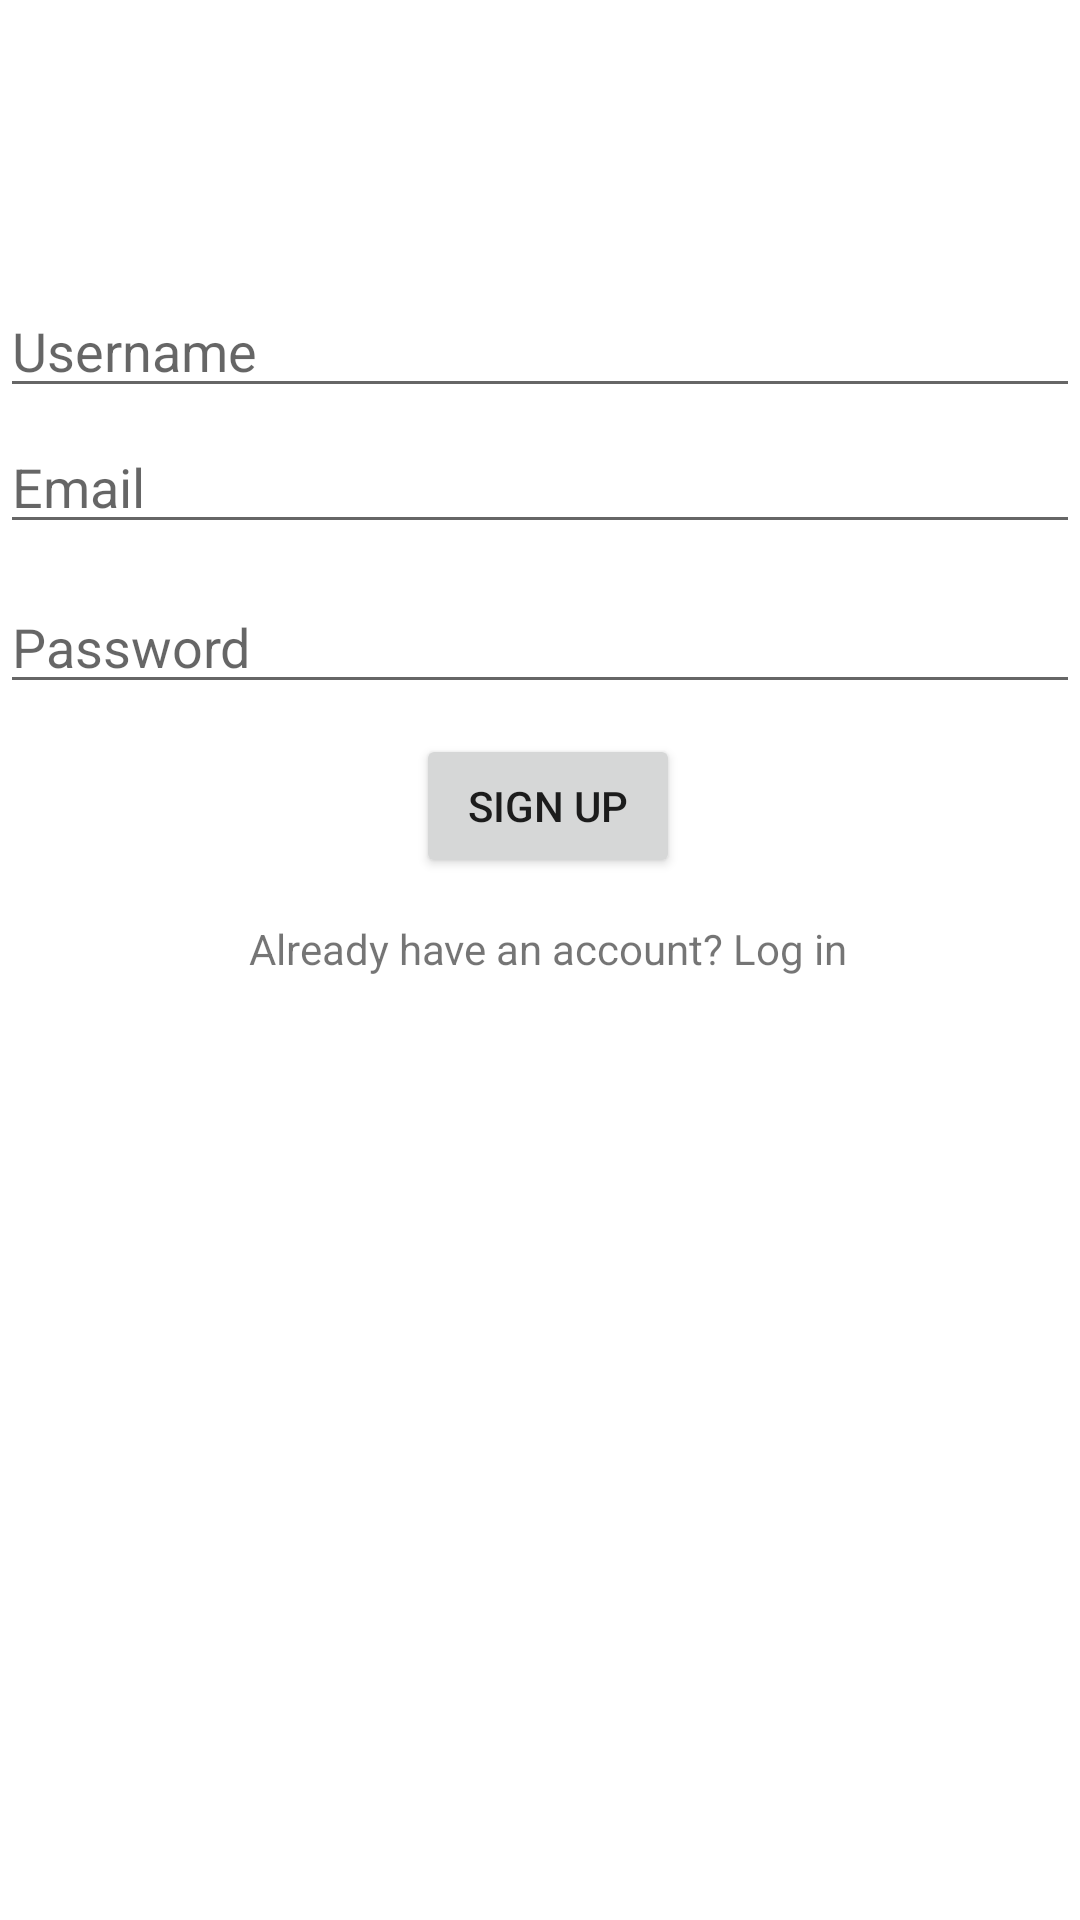

Android layout source for this screen:
<!-- AndroidManifest.xml: application theme Theme.ConversationalIST -->
<!-- res/layout/activity_main.xml -->
<?xml version="1.0" encoding="utf-8"?>
<androidx.constraintlayout.widget.ConstraintLayout xmlns:android="http://schemas.android.com/apk/res/android"
    xmlns:app="http://schemas.android.com/apk/res-auto"
    xmlns:tools="http://schemas.android.com/tools"
    android:layout_width="match_parent"
    android:layout_height="match_parent"
    tools:context=".MainActivity">

    <EditText
        android:id="@+id/edtUsername"
        android:layout_width="0dp"
        android:layout_height="wrap_content"
        android:hint="Username"
        app:layout_constraintBottom_toTopOf="@+id/edtEmail"
        app:layout_constraintEnd_toEndOf="parent"
        app:layout_constraintHorizontal_bias="0.0"
        app:layout_constraintStart_toStartOf="parent"
        app:layout_constraintTop_toTopOf="parent"
        app:layout_constraintVertical_bias="0.96" />

    <EditText
        android:id="@+id/edtEmail"
        android:layout_width="0dp"
        android:layout_height="wrap_content"
        android:hint="Email"
        app:layout_constraintBottom_toBottomOf="parent"
        app:layout_constraintEnd_toEndOf="parent"
        app:layout_constraintHorizontal_bias="0.0"
        app:layout_constraintStart_toStartOf="parent"
        app:layout_constraintTop_toTopOf="parent"
        app:layout_constraintVertical_bias="0.234" />

    <EditText
        android:id="@+id/edtPassword"
        android:layout_width="0dp"
        android:layout_height="wrap_content"
        android:layout_marginTop="12dp"
        android:hint="Password"
        android:inputType="textPassword"
        app:layout_constraintEnd_toEndOf="parent"
        app:layout_constraintStart_toStartOf="parent"
        app:layout_constraintTop_toBottomOf="@+id/edtEmail" />

    <Button
        android:id="@+id/btnSubmit"
        android:layout_width="wrap_content"
        android:layout_height="wrap_content"
        android:layout_margin="10dp"
        android:layout_marginTop="4dp"
        android:text="Sign up"
        app:layout_constraintEnd_toEndOf="parent"
        app:layout_constraintHorizontal_bias="0.511"
        app:layout_constraintStart_toStartOf="parent"
        app:layout_constraintTop_toBottomOf="@+id/edtPassword" />

    <TextView
        android:id="@+id/txtLoginInfo"
        android:layout_width="wrap_content"
        android:layout_height="wrap_content"
        android:layout_marginTop="14dp"
        android:text="Already have an account? Log in"
        app:layout_constraintEnd_toEndOf="@+id/btnSubmit"
        app:layout_constraintStart_toStartOf="@+id/btnSubmit"
        app:layout_constraintTop_toBottomOf="@+id/btnSubmit" />

</androidx.constraintlayout.widget.ConstraintLayout>
<!-- resources referenced by this layout -->
<resources>
  <style name="Theme.ConversationalIST" parent="Theme.MaterialComponents.DayNight.DarkActionBar">
          
          <item name="colorPrimary">@color/purple_500</item>
          <item name="colorPrimaryVariant">@color/purple_700</item>
          <item name="colorOnPrimary">@color/white</item>
          
          <item name="colorSecondary">@color/teal_200</item>
          <item name="colorSecondaryVariant">#BEBEBE</item>
          <item name="colorOnSecondary">@color/black</item>
          
          <item name="android:statusBarColor" tools:targetApi="l">?attr/colorPrimaryVariant</item>
          
      </style>
  <!-- not gathered from this repository: default colours our renderer supplied (Android Studio template values) -->
  <color name="purple_500">#FF6200EE</color>
  <color name="purple_700">#FF3700B3</color>
  <color name="teal_200">#FF03DAC5</color>
  <color name="black">#FF000000</color>
  <color name="white">#FFFFFFFF</color>
</resources>
